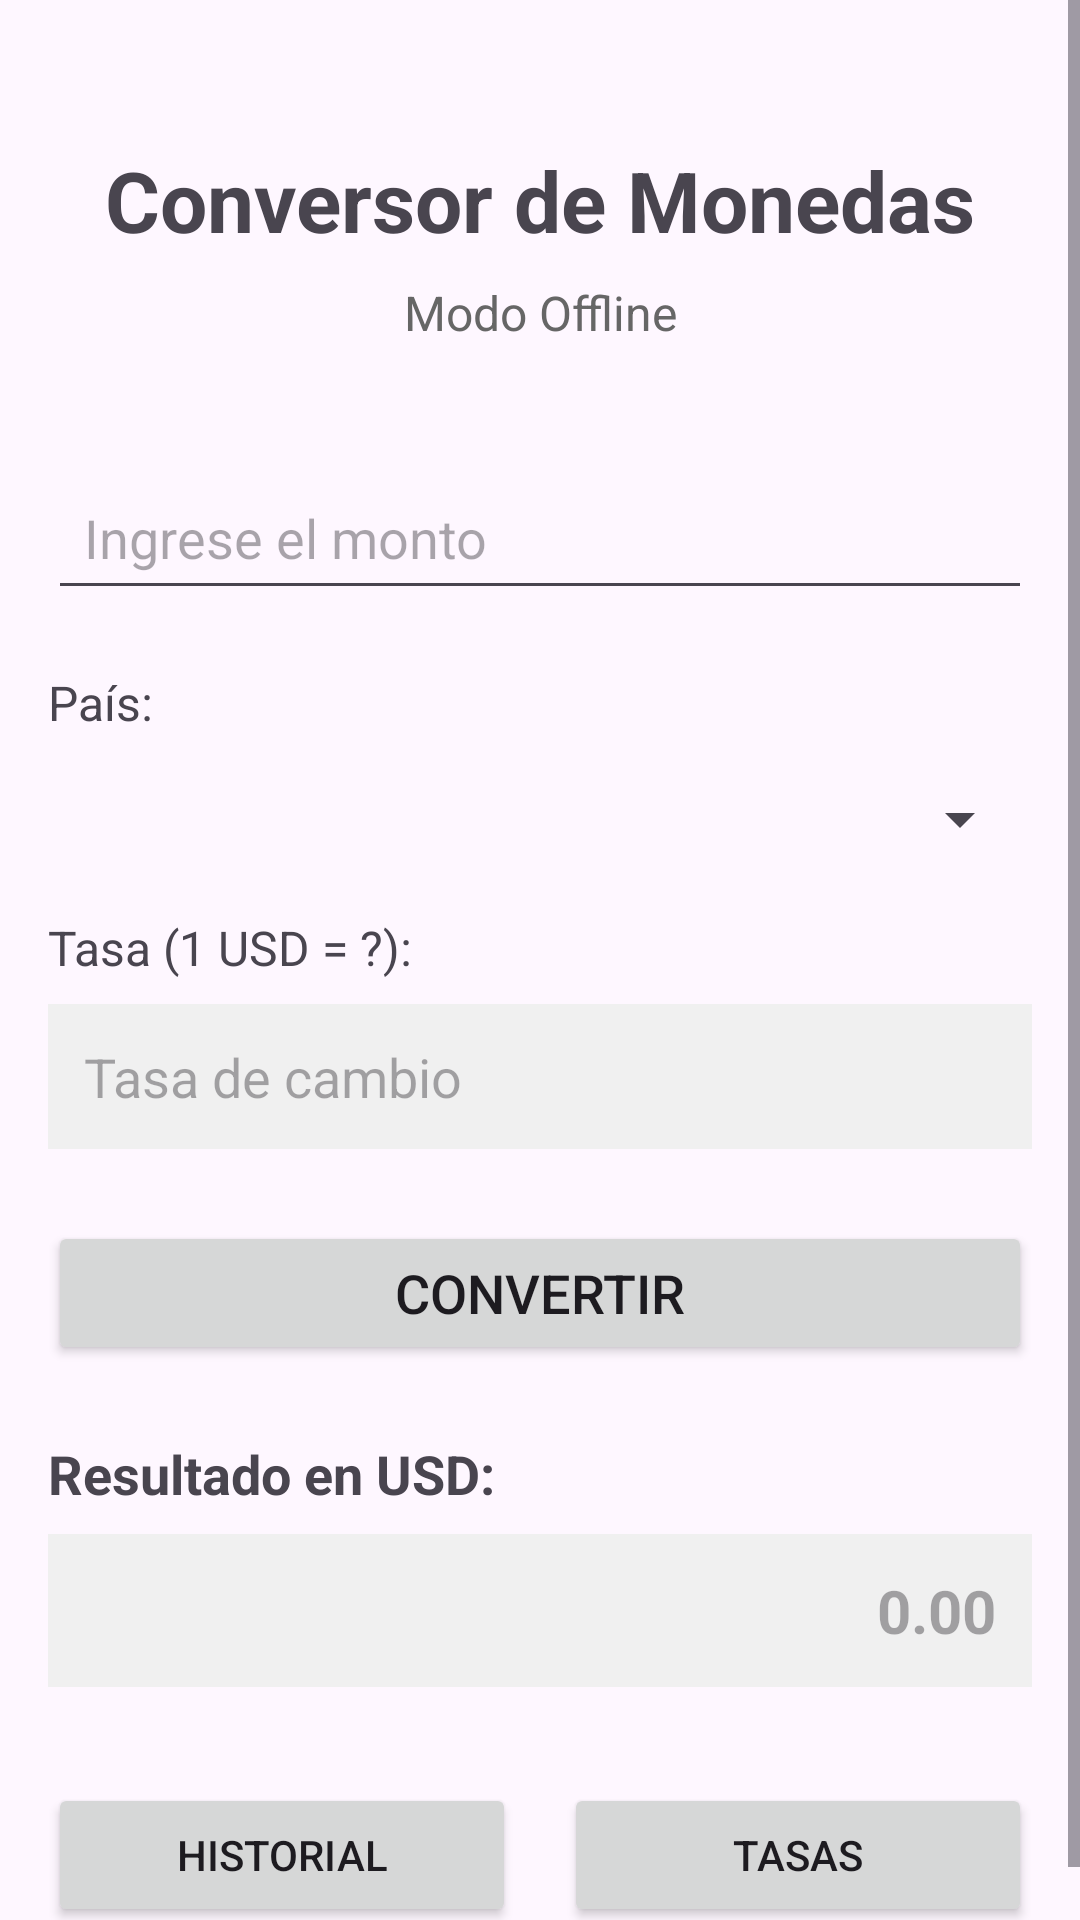

This screen was rendered from an Android layout file. Write that file and the resources it references.
<!-- AndroidManifest.xml: application theme Theme.Tarea_Grupal_12 -->
<!-- res/layout/activity_main.xml -->
<?xml version="1.0" encoding="utf-8"?>
<ScrollView xmlns:android="http://schemas.android.com/apk/res/android"
    xmlns:app="http://schemas.android.com/apk/res-auto"
    android:layout_width="match_parent"
    android:layout_height="match_parent">

    <androidx.constraintlayout.widget.ConstraintLayout
        android:id="@+id/main"
        android:layout_width="match_parent"
        android:layout_height="wrap_content"
        android:padding="16dp">

        <TextView
            android:id="@+id/titulo"
            android:layout_width="0dp"
            android:layout_height="wrap_content"
            android:text="Conversor de Monedas"
            android:textSize="28sp"
            android:textStyle="bold"
            android:gravity="center"
            android:layout_marginTop="32dp"
            app:layout_constraintEnd_toEndOf="parent"
            app:layout_constraintStart_toStartOf="parent"
            app:layout_constraintTop_toTopOf="parent" />

        <TextView
            android:id="@+id/textViewOffline"
            android:layout_width="0dp"
            android:layout_height="wrap_content"
            android:text="Modo Offline"
            android:textSize="16sp"
            android:gravity="center"
            android:textColor="#666"
            android:layout_marginTop="8dp"
            app:layout_constraintEnd_toEndOf="parent"
            app:layout_constraintStart_toStartOf="parent"
            app:layout_constraintTop_toBottomOf="@+id/titulo" />

        <EditText
            android:id="@+id/etMonto"
            android:layout_width="0dp"
            android:layout_height="wrap_content"
            android:layout_marginTop="40dp"
            android:hint="Ingrese el monto"
            android:inputType="numberDecimal"
            android:padding="12dp"
            app:layout_constraintEnd_toEndOf="parent"
            app:layout_constraintStart_toStartOf="parent"
            app:layout_constraintTop_toBottomOf="@+id/textViewOffline" />

        <TextView
            android:id="@+id/textViewPais"
            android:layout_width="wrap_content"
            android:layout_height="wrap_content"
            android:text="País:"
            android:textSize="16sp"
            android:layout_marginTop="20dp"
            app:layout_constraintStart_toStartOf="parent"
            app:layout_constraintTop_toBottomOf="@+id/etMonto" />

        <Spinner
            android:id="@+id/spPaises"
            android:layout_width="0dp"
            android:layout_height="wrap_content"
            android:layout_marginTop="16dp"
            android:layout_marginStart="8dp"
            app:layout_constraintEnd_toEndOf="parent"
            app:layout_constraintStart_toStartOf="parent"
            app:layout_constraintTop_toBottomOf="@+id/textViewPais" />

        <TextView
            android:id="@+id/textViewTasa"
            android:layout_width="wrap_content"
            android:layout_height="wrap_content"
            android:text="Tasa (1 USD = ?):"
            android:textSize="16sp"
            android:layout_marginTop="20dp"
            app:layout_constraintStart_toStartOf="parent"
            app:layout_constraintTop_toBottomOf="@+id/spPaises" />

        <EditText
            android:id="@+id/etUnidad"
            android:layout_width="0dp"
            android:layout_height="wrap_content"
            android:layout_marginTop="8dp"
            android:hint="Tasa de cambio"
            android:padding="12dp"
            android:background="#F0F0F0"
            app:layout_constraintEnd_toEndOf="parent"
            app:layout_constraintStart_toStartOf="parent"
            app:layout_constraintTop_toBottomOf="@+id/textViewTasa" />

        <Button
            android:id="@+id/btnConvertir"
            android:layout_width="0dp"
            android:layout_height="wrap_content"
            android:text="CONVERTIR"
            android:textSize="18sp"
            android:layout_marginTop="24dp"
            app:layout_constraintEnd_toEndOf="parent"
            app:layout_constraintStart_toStartOf="parent"
            app:layout_constraintTop_toBottomOf="@+id/etUnidad" />

        <TextView
            android:id="@+id/textViewResultado"
            android:layout_width="wrap_content"
            android:layout_height="wrap_content"
            android:text="Resultado en USD:"
            android:textSize="18sp"
            android:textStyle="bold"
            android:layout_marginTop="24dp"
            app:layout_constraintStart_toStartOf="parent"
            app:layout_constraintTop_toBottomOf="@+id/btnConvertir" />

        <EditText
            android:id="@+id/etTotal"
            android:layout_width="0dp"
            android:layout_height="wrap_content"
            android:layout_marginTop="8dp"
            android:hint="0.00"
            android:padding="12dp"
            android:textSize="20sp"
            android:textStyle="bold"
            android:gravity="end"
            android:background="#F0F0F0"
            app:layout_constraintEnd_toEndOf="parent"
            app:layout_constraintStart_toStartOf="parent"
            app:layout_constraintTop_toBottomOf="@+id/textViewResultado" />

        <LinearLayout
            android:layout_width="match_parent"
            android:layout_height="wrap_content"
            android:orientation="horizontal"
            android:layout_marginTop="32dp"
            app:layout_constraintTop_toBottomOf="@+id/etTotal">

            <Button
                android:id="@+id/btnHistorial"
                android:layout_width="0dp"
                android:layout_height="wrap_content"
                android:layout_weight="1"
                android:layout_marginEnd="8dp"
                android:text="Historial" />

            <Button
                android:id="@+id/btnTasas"
                android:layout_width="0dp"
                android:layout_height="wrap_content"
                android:layout_weight="1"
                android:layout_marginStart="8dp"
                android:text="Tasas" />

        </LinearLayout>

    </androidx.constraintlayout.widget.ConstraintLayout>
</ScrollView>
<!-- resources referenced by this layout -->
<resources>
  <style name="Theme.Tarea_Grupal_12" parent="Base.Theme.Tarea_Grupal_12" />
  <style name="Base.Theme.Tarea_Grupal_12" parent="Theme.Material3.DayNight.NoActionBar">
          
          
      </style>
</resources>
